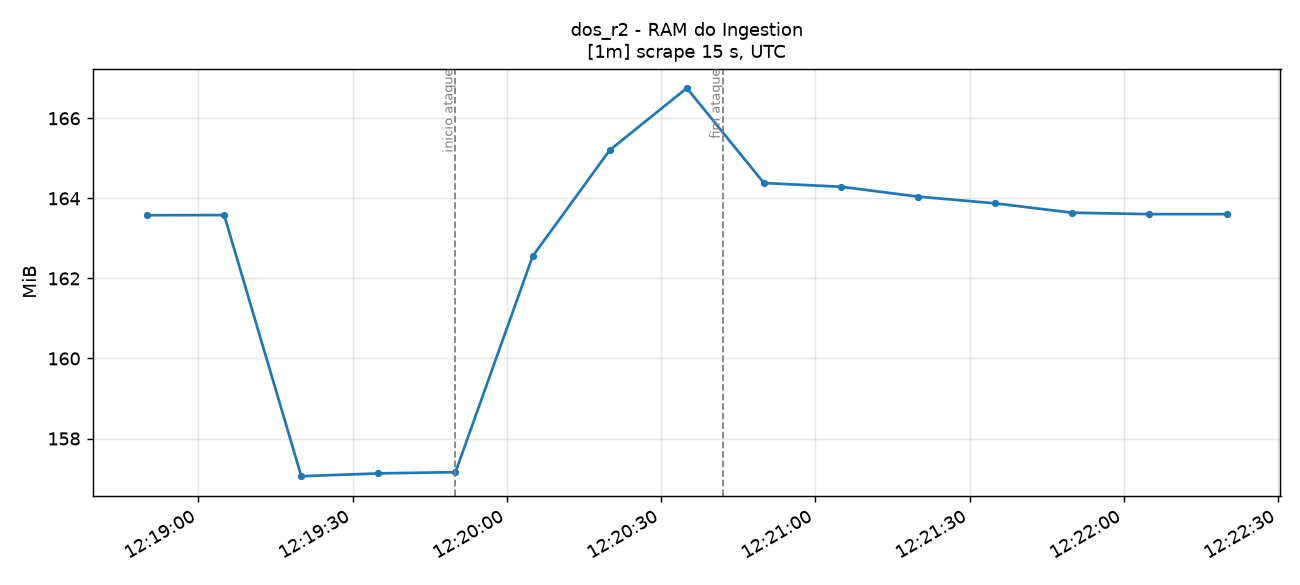

The table this chart was drawn from, first rows:
time_utc, serie, valor
2026-11-14T12:18:50+00:00, container=ingestion-pt-aveiro-dc1-r01-n0…, 163.6
2026-11-14T12:19:05+00:00, container=ingestion-pt-aveiro-dc1-r01-n0…, 163.6
2026-11-14T12:19:20+00:00, container=ingestion-pt-aveiro-dc1-r01-n0…, 157.1
2026-11-14T12:19:35+00:00, container=ingestion-pt-aveiro-dc1-r01-n0…, 157.1
2026-11-14T12:19:50+00:00, container=ingestion-pt-aveiro-dc1-r01-n0…, 157.2
2026-11-14T12:20:05+00:00, container=ingestion-pt-aveiro-dc1-r01-n0…, 162.6
2026-11-14T12:20:20+00:00, container=ingestion-pt-aveiro-dc1-r01-n0…, 165.2
2026-11-14T12:20:35+00:00, container=ingestion-pt-aveiro-dc1-r01-n0…, 166.8
2026-11-14T12:20:50+00:00, container=ingestion-pt-aveiro-dc1-r01-n0…, 164.4
2026-11-14T12:21:05+00:00, container=ingestion-pt-aveiro-dc1-r01-n0…, 164.3
2026-11-14T12:21:20+00:00, container=ingestion-pt-aveiro-dc1-r01-n0…, 164
2026-11-14T12:21:35+00:00, container=ingestion-pt-aveiro-dc1-r01-n0…, 163.9
2026-11-14T12:21:50+00:00, container=ingestion-pt-aveiro-dc1-r01-n0…, 163.6
2026-11-14T12:22:05+00:00, container=ingestion-pt-aveiro-dc1-r01-n0…, 163.6
2026-11-14T12:22:20+00:00, container=ingestion-pt-aveiro-dc1-r01-n0…, 163.6
